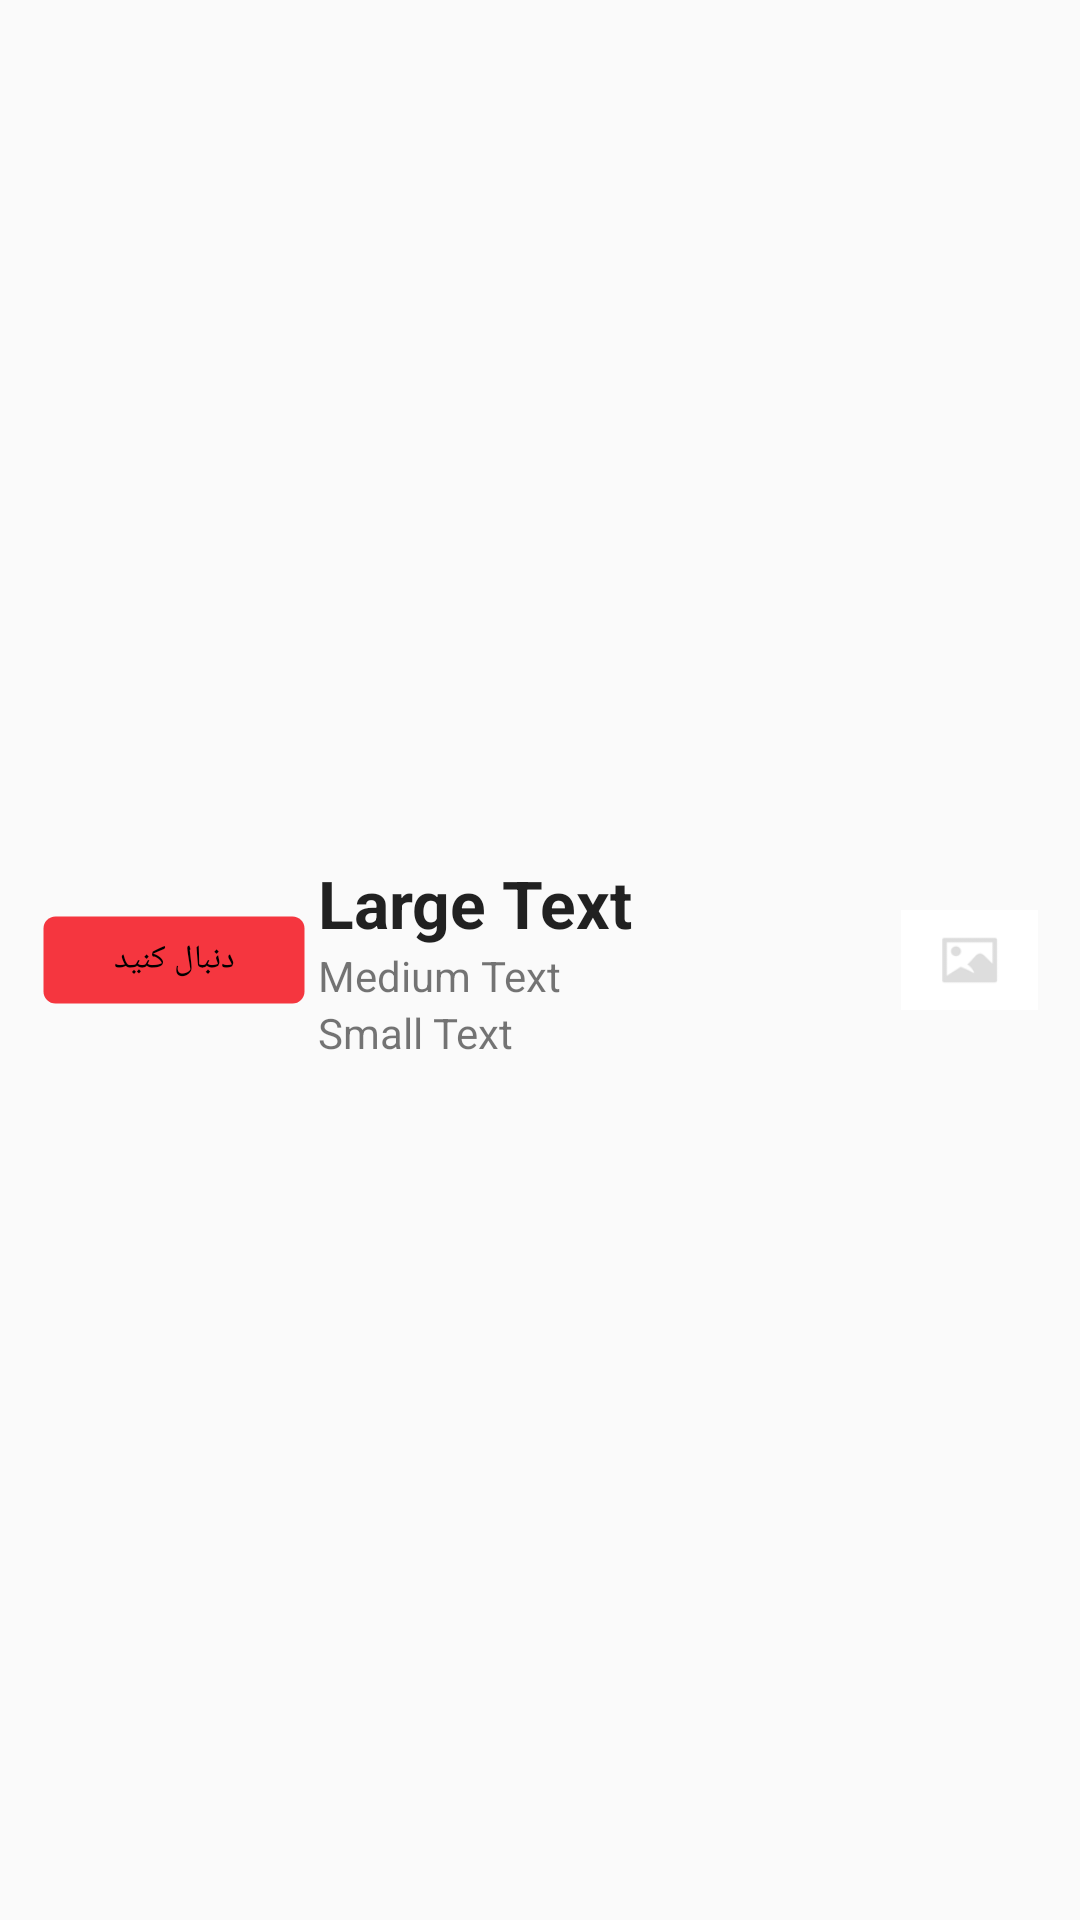

This screen was rendered from an Android layout file. Write that file and the resources it references.
<!-- AndroidManifest.xml: application theme Theme.AppCompat.Light.NoActionBar -->
<!-- res/layout/subject_item.xml -->
<?xml version="1.0" encoding="utf-8"?>
<LinearLayout xmlns:android="http://schemas.android.com/apk/res/android"
    android:orientation="horizontal" android:layout_width="match_parent"
    android:layout_height="match_parent"
    android:weightSum="6">

    <ToggleButton
        android:id="@+id/btnImgFollow"
        android:layout_width="wrap_content"
        android:layout_height="30dp"
        android:background="@drawable/subject_follow_check"
        android:textSize="11dp"
        android:textColor="#000"
        android:textOn="دنبال نمیکنم"
        android:textOff="دنبال کنید"
        android:layout_marginLeft="14dp"
        android:focusable="false"
        android:focusableInTouchMode="false"
        android:layout_centerVertical="true"
        android:layout_gravity="center_vertical"
        android:padding="0dp" />

    <LinearLayout
        android:orientation="vertical"
        android:layout_width="match_parent"
        android:layout_height="wrap_content"
        android:weightSum="3"
        android:layout_weight="5"
        android:layout_gravity="center">

        <TextView
            android:layout_width="fill_parent"
            android:layout_height="wrap_content"
            android:textAppearance="?android:attr/textAppearanceLarge"
            android:text="Large Text"
            android:id="@+id/txtName"
            android:lines="1"
            android:paddingLeft="4dp"
            android:layout_gravity="right"
            android:textStyle="bold" />

        <TextView
            android:layout_width="fill_parent"
            android:layout_height="wrap_content"
            android:textAppearance="?android:attr/textAppearanceSmall"
            android:text="Medium Text"
            android:id="@+id/txtDesc"
            android:paddingLeft="4dp"
            android:layout_gravity="right" />

        <TextView
            android:layout_width="fill_parent"
            android:layout_height="wrap_content"
            android:textAppearance="?android:attr/textAppearanceSmall"
            android:text="Small Text"
            android:id="@+id/txtCommon"
            android:lines="1"
            android:paddingLeft="4dp"
            android:layout_gravity="right" />
    </LinearLayout>

    <ImageView
        android:layout_width="80dp"
        android:layout_height="80dp"
        android:id="@+id/imgSubjectLogo"
        android:layout_weight="1"
        android:minWidth="120dp"
        android:minHeight="120dp"
        android:layout_gravity="center"
        android:layout_marginRight="14dp"
        android:scaleType="fitCenter"
        android:src="@mipmap/placeholder"
        android:layout_marginLeft="10dp" />


</LinearLayout>
<!-- resources referenced by this layout -->
<resources>
  <!-- drawable subject_follow_check (drawable) -->
  <?xml version="1.0" encoding="utf-8"?>
  <selector xmlns:android="http://schemas.android.com/apk/res/android">
      
      <item android:drawable="@drawable/white_bg_rounded_border"
          android:state_checked="true" />
      
      <item android:drawable="@drawable/red_bg_rounded_border"
          android:state_checked="false"/>
  </selector>
  <!-- mipmap placeholder: png bitmap (mipmap-mdpi, 1464 bytes) -->
  <!-- drawable white_bg_rounded_border (drawable) -->
  <?xml version="1.0" encoding="utf-8"?>
  <shape
      xmlns:android="http://schemas.android.com/apk/res/android"
      android:shape="rectangle">
   
      
      <solid
          android:color="#ffffff" >
      </solid>
   
      
      <stroke
          android:width="0.5dp"
          android:color="#619f9f9f" >
      </stroke>
   
      
      <padding
          android:left="2dp"
          android:top="2dp"
          android:right="2dp"
          android:bottom="2dp"    >
      </padding>
   
      
      <corners
          android:radius="0.7dp"   >
      </corners>
   
  </shape>
  <!-- drawable red_bg_rounded_border (drawable) -->
  <?xml version="1.0" encoding="utf-8"?>
  <shape
      xmlns:android="http://schemas.android.com/apk/res/android"
      android:shape="rectangle">
   
      
      <solid
          android:color="#F5363F" >
      </solid>
  
      
      <stroke
          android:width="1dp"
          android:color="#00000000" >
      </stroke>
  
      
      <padding
          android:left="3dp"
          android:top="0dp"
          android:right="3dp"
          android:bottom="0dp"    >
      </padding>
  
      
      <corners
          android:radius="4dp"   >
      </corners>
   
  </shape>
</resources>
